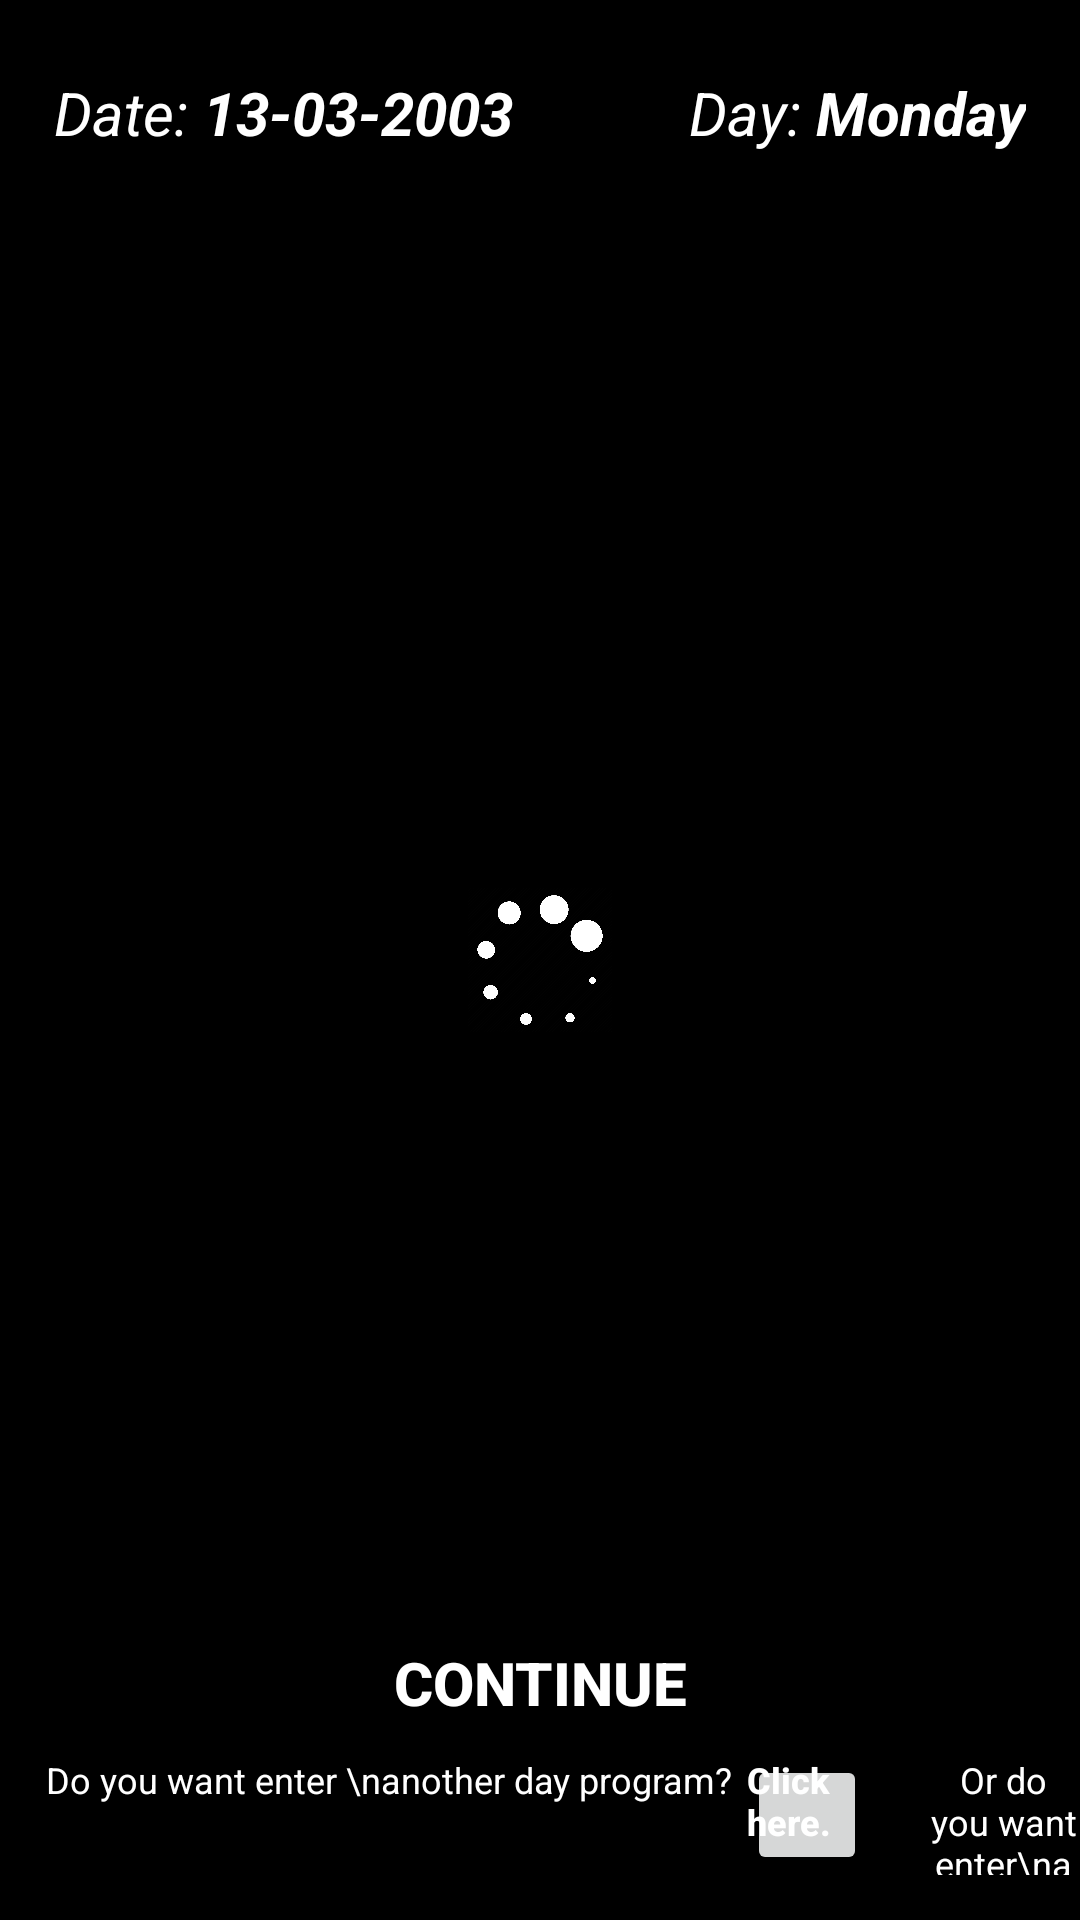

Reconstruct the res/layout file that produces this screen, plus the resources it refers to.
<!-- AndroidManifest.xml: application theme Theme.example -->
<!-- res/layout/activity_add_daily_program.xml -->
<?xml version="1.0" encoding="utf-8"?>
<androidx.constraintlayout.widget.ConstraintLayout xmlns:android="http://schemas.android.com/apk/res/android"
    xmlns:app="http://schemas.android.com/apk/res-auto"
    xmlns:tools="http://schemas.android.com/tools"
    android:id="@+id/main"
    android:background="@color/dark_background_color"
    android:layout_width="match_parent"
    android:layout_height="match_parent"
    tools:context=".AddDailyProgramActivity">

    <ProgressBar
        android:layout_width="wrap_content"
        android:id="@+id/progressBar"
        android:indeterminateDrawable="@drawable/custom_progress_bar"
        android:layout_height="wrap_content"
        app:layout_constraintBottom_toBottomOf="parent"
        app:layout_constraintEnd_toEndOf="parent"
        app:layout_constraintStart_toStartOf="parent"
        app:layout_constraintTop_toTopOf="parent" />



    <LinearLayout
        android:layout_width="match_parent"
        android:orientation="vertical"
        android:id="@+id/contentLayout"
        android:layout_height="match_parent">

        <LinearLayout
            android:layout_width="match_parent"
            android:id="@+id/topLayout"
            android:orientation="horizontal"
            android:layout_marginStart="10dp"
            android:layout_marginEnd="10dp"
            android:layout_marginTop="20dp"
            android:layout_height="wrap_content"
            android:layout_alignParentTop="true">

            <LinearLayout
                android:layout_width="wrap_content"
                android:orientation="horizontal"
                android:paddingStart="8dp"
                android:paddingEnd="8dp"
                android:padding="4dp"
                android:background="@drawable/border"
                android:layout_height="wrap_content">


                <TextView
                    android:layout_width="wrap_content"
                    android:layout_height="wrap_content"
                    android:text="Date: "
                    android:textSize="20sp"
                    android:textColor="@color/white"
                    android:textStyle="italic" />

                <TextView
                    android:id="@+id/textViewDate"
                    android:layout_width="wrap_content"
                    android:layout_height="wrap_content"
                    android:text="13-03-2003"
                    android:textSize="20sp"
                    android:textColor="@color/white"
                    android:textStyle="italic|bold" />

            </LinearLayout>

            <Space
                android:layout_width="0dp"
                android:layout_height="wrap_content"
                android:layout_weight="1"/>

            <LinearLayout
                android:layout_width="wrap_content"
                android:orientation="horizontal"
                android:gravity="center"
                android:paddingStart="8dp"
                android:paddingEnd="8dp"
                android:padding="4dp"
                android:background="@drawable/border"
                android:layout_height="wrap_content">


                <TextView
                    android:layout_width="wrap_content"
                    android:layout_height="wrap_content"
                    android:text="Day: "
                    android:textSize="20sp"
                    android:textColor="@color/white"
                    android:textStyle="italic" />

                <TextView
                    android:id="@+id/textViewDay"
                    android:layout_width="wrap_content"
                    android:layout_height="wrap_content"
                    android:text="Monday"
                    android:textSize="20sp"
                    android:textColor="@color/white"
                    android:textStyle="italic|bold" />

            </LinearLayout>


        </LinearLayout>

        <LinearLayout
            android:layout_width="match_parent"
            android:layout_weight="1"
            android:layout_marginTop="20dp"
            android:layout_marginBottom="20dp"
            android:layout_height="0dp">

            <ScrollView
                android:layout_width="match_parent"
                android:layout_marginStart="10dp"
                android:layout_marginTop="15dp"
                android:layout_marginEnd="10dp"
                android:orientation="vertical"
                android:layout_height="wrap_content"
                app:layout_constraintTop_toBottomOf="@id/topLayout">

                <LinearLayout
                    android:layout_width="match_parent"
                    android:id="@+id/programContainer"
                    android:orientation="vertical"
                    android:layout_height="wrap_content">


                </LinearLayout>

            </ScrollView>

        </LinearLayout>

        <LinearLayout
            android:layout_width="match_parent"
            android:orientation="vertical"
            android:id="@+id/buttonContainer"
            android:layout_marginBottom="15dp"
            android:layout_height="84dp"
            app:layout_constraintBottom_toBottomOf="parent">

            <Button
                android:id="@+id/buttonContinue"
                android:layout_width="wrap_content"
                android:layout_height="40dp"
                android:gravity="center"
                android:layout_gravity="bottom|center"
                android:background="@drawable/border"
                app:backgroundTint="@null"
                android:text="Continue"
                android:paddingStart="5dp"
                android:paddingEnd="5dp"
                android:padding="0dp"
                android:textColor="@color/white"
                android:textSize="20sp"
                android:textStyle="bold" />

            <LinearLayout
                android:layout_width="wrap_content"
                android:layout_gravity="center_horizontal|fill_vertical"
                android:layout_height="wrap_content"
                android:layout_marginTop="4dp"
                android:orientation="horizontal">

                <TextView
                    android:layout_width="wrap_content"
                    android:layout_height="wrap_content"
                    android:gravity="center"
                    android:text="     Do you want enter \nanother day program?"
                    android:textColor="@color/white"
                    android:textSize="12sp" />

                <Button
                    android:id="@+id/buttonAddAnotherDayProgram"
                    android:layout_marginStart="5dp"
                    android:layout_width="40dp"
                    android:layout_height="40dp"
                    android:textColor="@color/white"
                    android:textSize="12sp"
                    android:text="Click here."
                    android:textAllCaps="false"
                    android:textStyle="bold"
                    android:padding="0dp"
                    android:gravity="start"
                    app:backgroundTint="@null" />

                <Space
                    android:layout_width="20dp"
                    android:layout_height="wrap_content"/>

                <TextView
                    android:layout_width="wrap_content"
                    android:layout_height="wrap_content"
                    android:gravity="center"
                    android:text="Or do you want enter\nanother date details?"
                    android:textColor="@color/white"
                    android:textSize="12sp" />

                <Button
                    android:id="@+id/buttonAddAnotherDateProgram"
                    android:layout_marginStart="5dp"
                    android:layout_width="40dp"
                    android:layout_height="40dp"
                    android:textColor="@color/white"
                    android:textAllCaps="false"
                    android:textSize="12sp"
                    android:text="Click here."
                    android:textStyle="bold"
                    android:padding="0dp"
                    android:gravity="start"
                    app:backgroundTint="@null" />



            </LinearLayout>


        </LinearLayout>

    </LinearLayout>

</androidx.constraintlayout.widget.ConstraintLayout>
<!-- resources referenced by this layout -->
<resources>
  <color name="dark_background_color">#FF000000</color>
  <color name="white">#FFFFFFFF</color>
  
      //Text color
  <!-- drawable custom_progress_bar (drawable) -->
  <layer-list xmlns:android="http://schemas.android.com/apk/res/android">
      <item>
          <rotate
              android:fromDegrees="0"
              android:toDegrees="360"
              android:pivotX="50%"
              android:pivotY="50%"
              android:drawable="@drawable/progress_circle_icon"
              android:duration="1000"
              android:repeatCount="infinite" />
      </item>
  </layer-list>
  <style name="Theme.example" parent="Theme.AppCompat.Light.NoActionBar">
          
          <item name="android:windowFullscreen">true</item>
          <item name="android:windowNoTitle">true</item>
      </style>
  <!-- drawable progress_circle_icon: png bitmap (drawable, 48631 bytes) -->
</resources>
